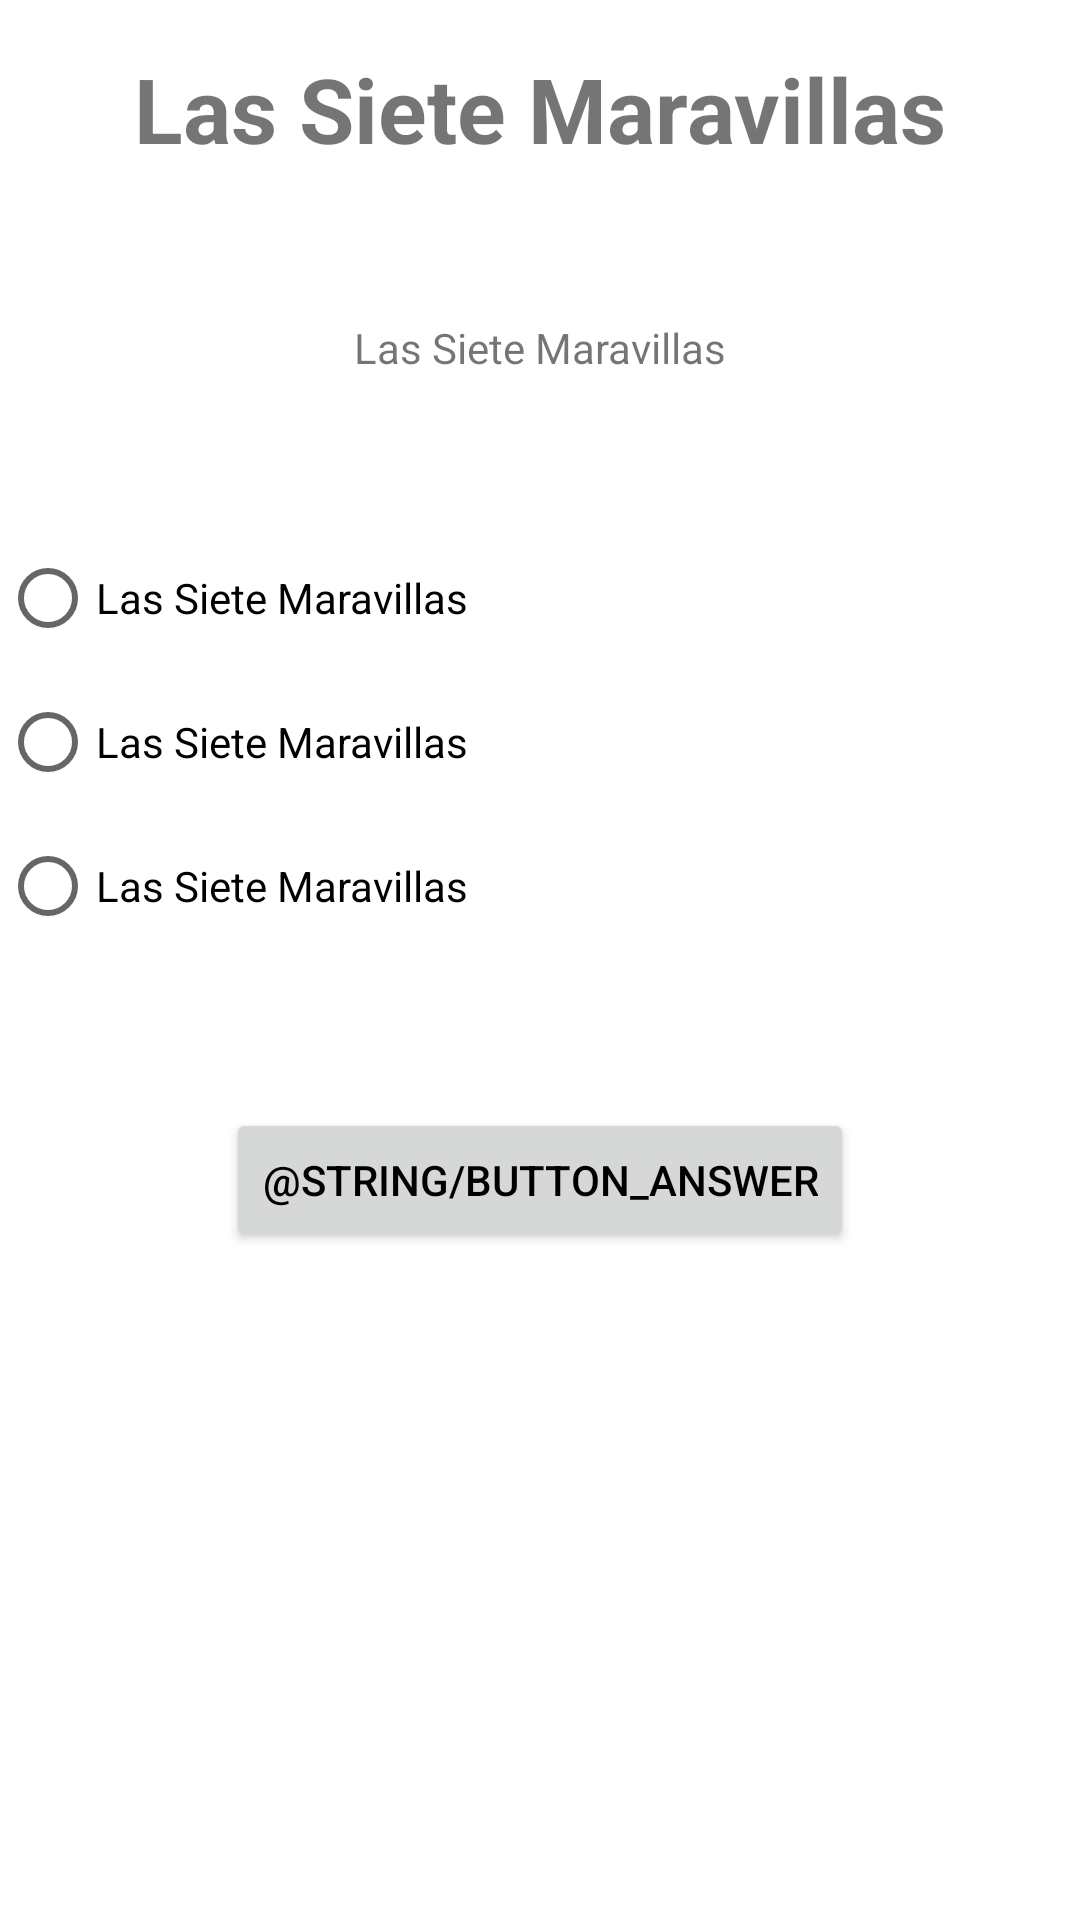

The Android layout XML behind this screen, and the referenced resources:
<!-- AndroidManifest.xml: application theme Theme.TangoRoute -->
<!-- res/layout/activity_quiz.xml -->
<?xml version="1.0" encoding="utf-8"?>
<RelativeLayout xmlns:android="http://schemas.android.com/apk/res/android"
    xmlns:tools="http://schemas.android.com/tools"
    android:layout_width="match_parent"
    android:layout_height="match_parent"
    tools:context=".view.QuizActivity">

    <TextView
        android:id="@+id/tvWonderTitle"
        android:layout_width="wrap_content"
        android:layout_height="wrap_content"
        android:layout_marginTop="@dimen/title_margin"
        android:layout_centerHorizontal="true"
        android:text="@string/main_title"
        android:textSize="@dimen/title_text_size"
        android:textStyle="bold"/>

    <TextView
        android:id="@+id/tvQuestionStatement"
        android:layout_width="wrap_content"
        android:layout_height="wrap_content"
        android:layout_below="@id/tvWonderTitle"
        android:layout_marginTop="@dimen/component_margin"
        android:layout_centerHorizontal="true"
        android:text="@string/main_title"
        android:textSize="@dimen/quiz_text_size"/>

    <RadioGroup
        android:id="@+id/rbGroup"
        android:layout_width="match_parent"
        android:layout_height="wrap_content"
        android:layout_below="@id/tvQuestionStatement"
        android:layout_marginTop="@dimen/component_margin"
        android:orientation="vertical">

        <RadioButton
            android:id="@+id/rbOption0"
            android:layout_width="wrap_content"
            android:layout_height="wrap_content"
            android:text="@string/main_title"
            android:textSize="@dimen/quiz_text_size"
            android:onClick="onRadioButtonClicked"/>

        <RadioButton
            android:id="@+id/rbOption1"
            android:layout_width="wrap_content"
            android:layout_height="wrap_content"
            android:text="@string/main_title"
            android:textSize="@dimen/quiz_text_size"
            android:onClick="onRadioButtonClicked"/>

        <RadioButton
            android:id="@+id/rbOption2"
            android:layout_width="wrap_content"
            android:layout_height="wrap_content"
            android:text="@string/main_title"
            android:textSize="@dimen/quiz_text_size"
            android:onClick="onRadioButtonClicked"/>
    </RadioGroup>

    <Button
        android:id="@+id/buttonAnswer"
        android:layout_width="wrap_content"
        android:layout_height="wrap_content"
        android:layout_below="@id/rbGroup"
        android:layout_marginTop="@dimen/component_margin"
        android:layout_centerHorizontal="true"
        android:text="@string/button_answer"
        android:onClick="answer"/>

</RelativeLayout>
<!-- resources referenced by this layout -->
<resources>
  <dimen name="component_margin">50dp</dimen>
  <dimen name="title_margin">16dp</dimen>
  <dimen name="title_text_size">30dp</dimen>
  <string name="main_title">Las Siete Maravillas</string>
  <style name="Theme.TangoRoute" parent="Theme.MaterialComponents.DayNight.DarkActionBar">
          
          <item name="colorPrimary">@color/midnight_blue</item>
          <item name="colorPrimaryVariant">@color/gray</item>
          <item name="colorOnPrimary">@color/white</item>
          
          <item name="colorSecondary">@color/purple</item>
          <item name="colorSecondaryVariant">@color/lavender</item>
          <item name="colorOnSecondary">@color/white</item>
          
          <item name="android:statusBarColor" tools:targetApi="l">?attr/colorPrimaryVariant</item>
          
          <item name="android:textColorPrimary">@color/black</item>
      </style>
  <color name="midnight_blue">#191970</color>
  <color name="gray">#808080</color>
  <color name="white">#FFFFFF</color>
  <color name="purple">#800080</color>
  <color name="lavender">#FFBB86FC</color>
  <color name="black">#000000</color>
</resources>
